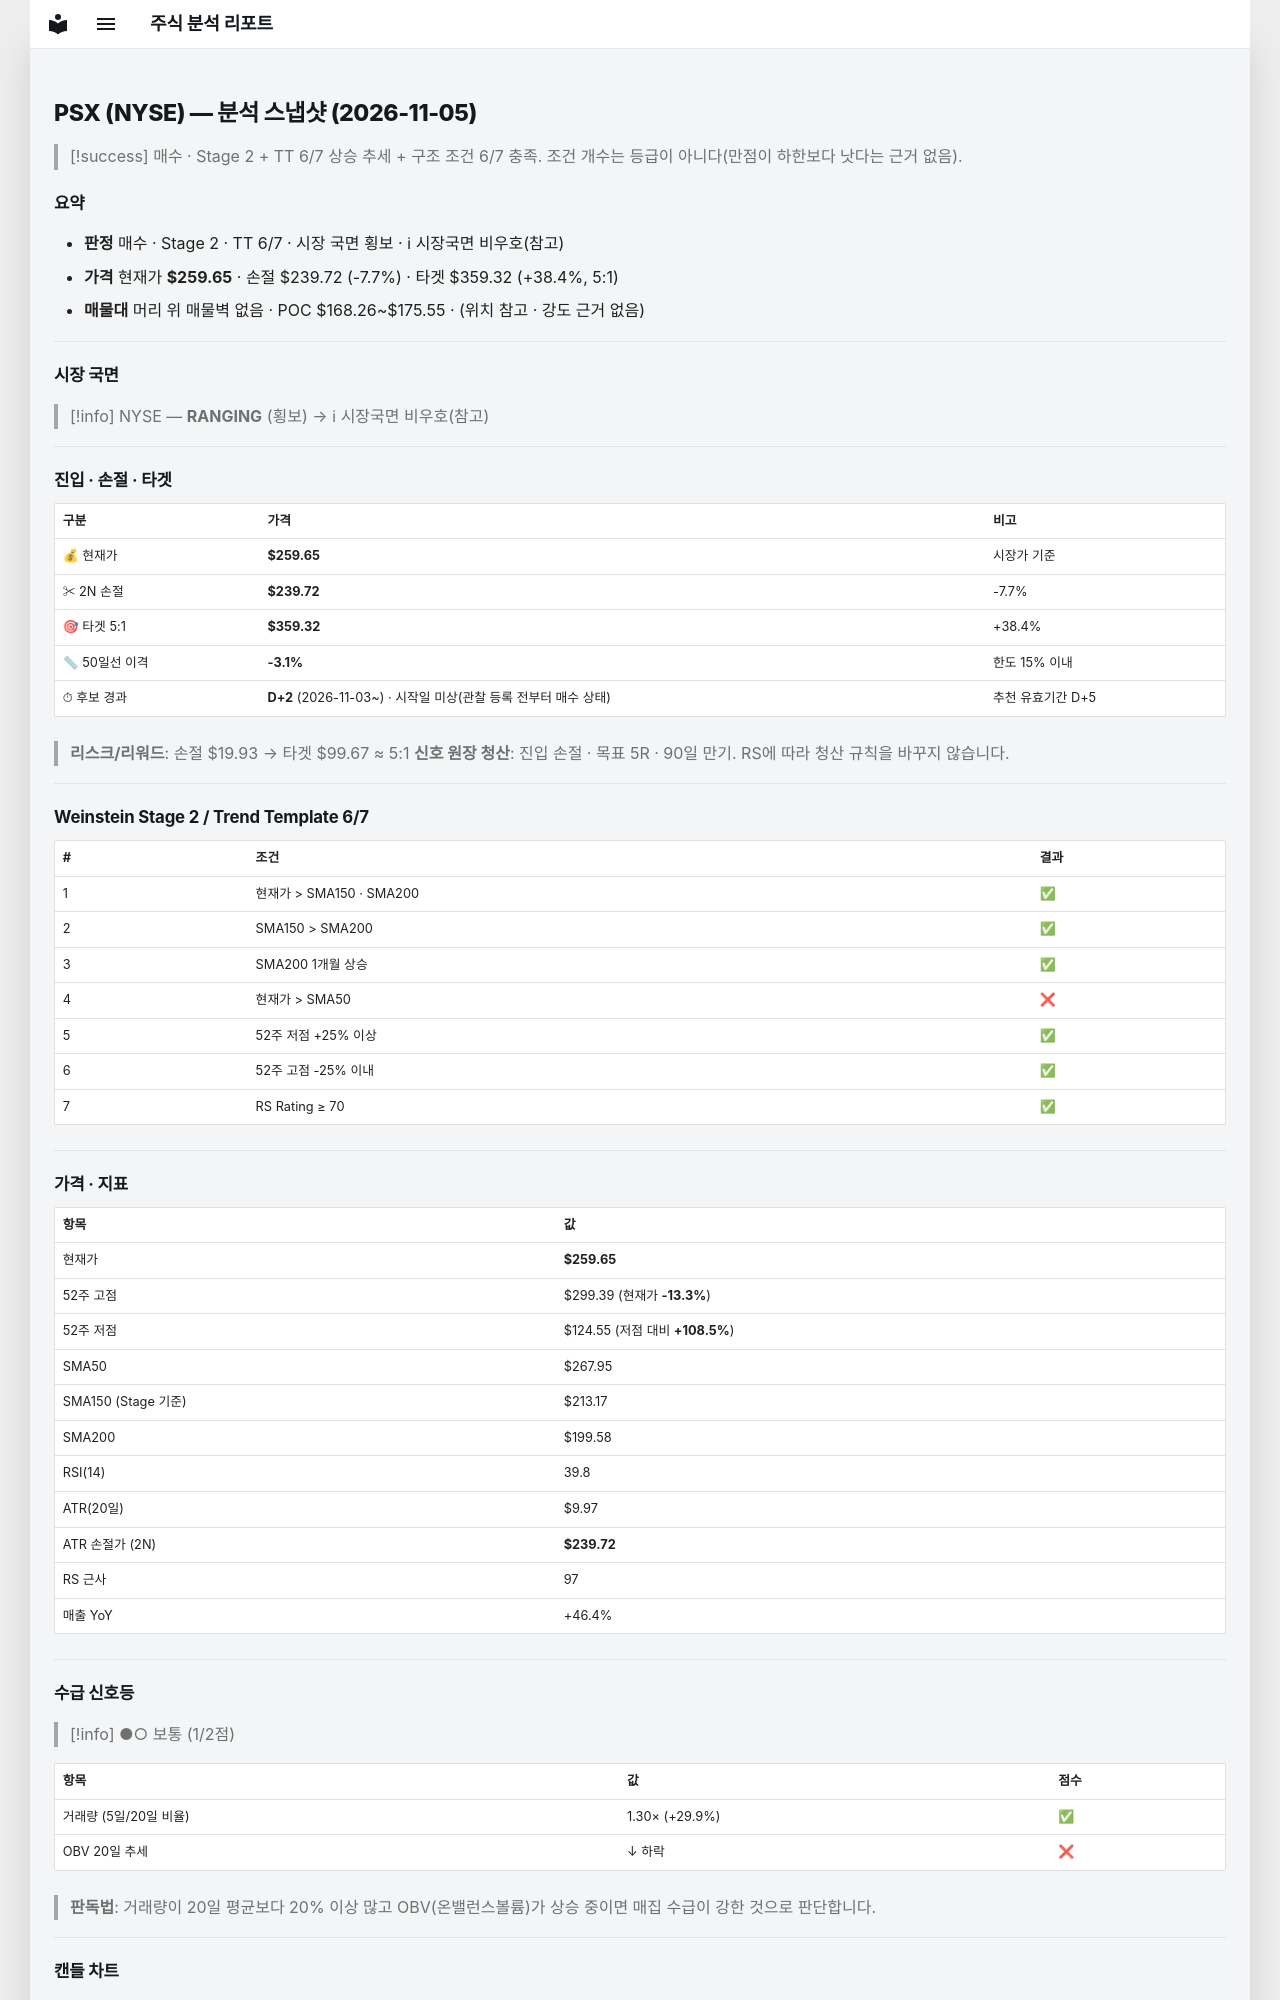

repository: soloandco/stock-reports · page: snapshots/PSX-2026-11-05/index.html · generator: mkdocs

---
type: analysis-snapshot
title: PSX 분석 스냅샷
ticker: PSX
market: NYSE
created: 2026-11-05
updated: 2026-11-05
bar-date: 2026-11-04
verdict: 매수관찰
real-rr: 1.99
sma50-gap-pct: -3.1
candidate-days: 2
candidate-since: 2026-11-03
candidate-start-unknown: true
weekly-position: 돌파후되돌림
weekly-overhead-price: 299.39
weekly-overhead-pct: 15.3
stage: 2
trend-template-score: 6
tt-max: 7
ma-set: sma-50-150-200
price: 259.6499938964844
stop-price: 239.7159096850507
market-regime: RANGING
supply-demand-score: 1/2
supply-demand-label: 보통
status: tracking
tags:
  - stock-agent
  - watchlist
  - PSX
  - analysis
related:
  - "[[analysis-template]]"
---

# PSX (NYSE) — 분석 스냅샷 (2026-11-05)

> [!success] 매수 · Stage 2 + TT 6/7
> 상승 추세 + 구조 조건 6/7 충족. 조건 개수는 등급이 아니다(만점이 하한보다 낫다는 근거 없음).

## 요약

- **판정** 매수 · Stage 2 · TT 6/7 · 시장 국면 횡보 · ℹ 시장국면 비우호(참고)
- **가격** 현재가 **$259.65** · 손절 $239.72 (-7.7%) · 타겟 $359.32 (+38.4%, 5:1)
- **매물대** 머리 위 매물벽 없음 · POC $168.26~$175.55 · (위치 참고 · 강도 근거 없음)

---

## 시장 국면

> [!info] NYSE — **RANGING** (횡보) → ℹ 시장국면 비우호(참고)

---

## 진입 · 손절 · 타겟

| 구분 | 가격 | 비고 |
|------|------|------|
| 💰 현재가 | **$259.65** | 시장가 기준 |
| ✂ 2N 손절 | **$239.72** | -7.7% |
| 🎯 타겟 5:1 | **$359.32** | +38.4% |
| 📏 50일선 이격 | **-3.1%** | 한도 15% 이내 |
| ⏱ 후보 경과 | **D+2** (2026-11-03~) · 시작일 미상(관찰 등록 전부터 매수 상태) | 추천 유효기간 D+5 |

> **리스크/리워드**: 손절 $19.93 → 타겟 $99.67 ≈ 5:1
> **신호 원장 청산**: 진입 손절 · 목표 5R · 90일 만기. RS에 따라 청산 규칙을 바꾸지 않습니다.

---

## Weinstein Stage 2 / Trend Template 6/7

| # | 조건 | 결과 |
|---|------|------|
| 1 | 현재가 > SMA150 · SMA200 | ✅ |
| 2 | SMA150 > SMA200 | ✅ |
| 3 | SMA200 1개월 상승 | ✅ |
| 4 | 현재가 > SMA50 | ❌ |
| 5 | 52주 저점 +25% 이상 | ✅ |
| 6 | 52주 고점 -25% 이내 | ✅ |
| 7 | RS Rating ≥ 70 | ✅ |

---

## 가격 · 지표

| 항목 | 값 |
|------|---|
| 현재가 | **$259.65** |
| 52주 고점 | $299.39 (현재가 **-13.3%**) |
| 52주 저점 | $124.55 (저점 대비 **+108.5%**) |
| SMA50 | $267.95 |
| SMA150 (Stage 기준) | $213.17 |
| SMA200 | $199.58 |
| RSI(14) | 39.8 |
| ATR(20일) | $9.97 |
| ATR 손절가 (2N) | **$239.72** |
| RS 근사 | 97 |
| 매출 YoY | +46.4% |

---
## 수급 신호등

> [!info] ●○ 보통 (1/2점)

| 항목 | 값 | 점수 |
|------|------|------|
| 거래량 (5일/20일 비율) | 1.30× (+29.9%) | ✅ |
| OBV 20일 추세 | ↓ 하락 | ❌ |

> **판독법**: 거래량이 20일 평균보다 20% 이상 많고 OBV(온밸런스볼륨)가 상승 중이면 매집 수급이 강한 것으로 판단합니다.

---
